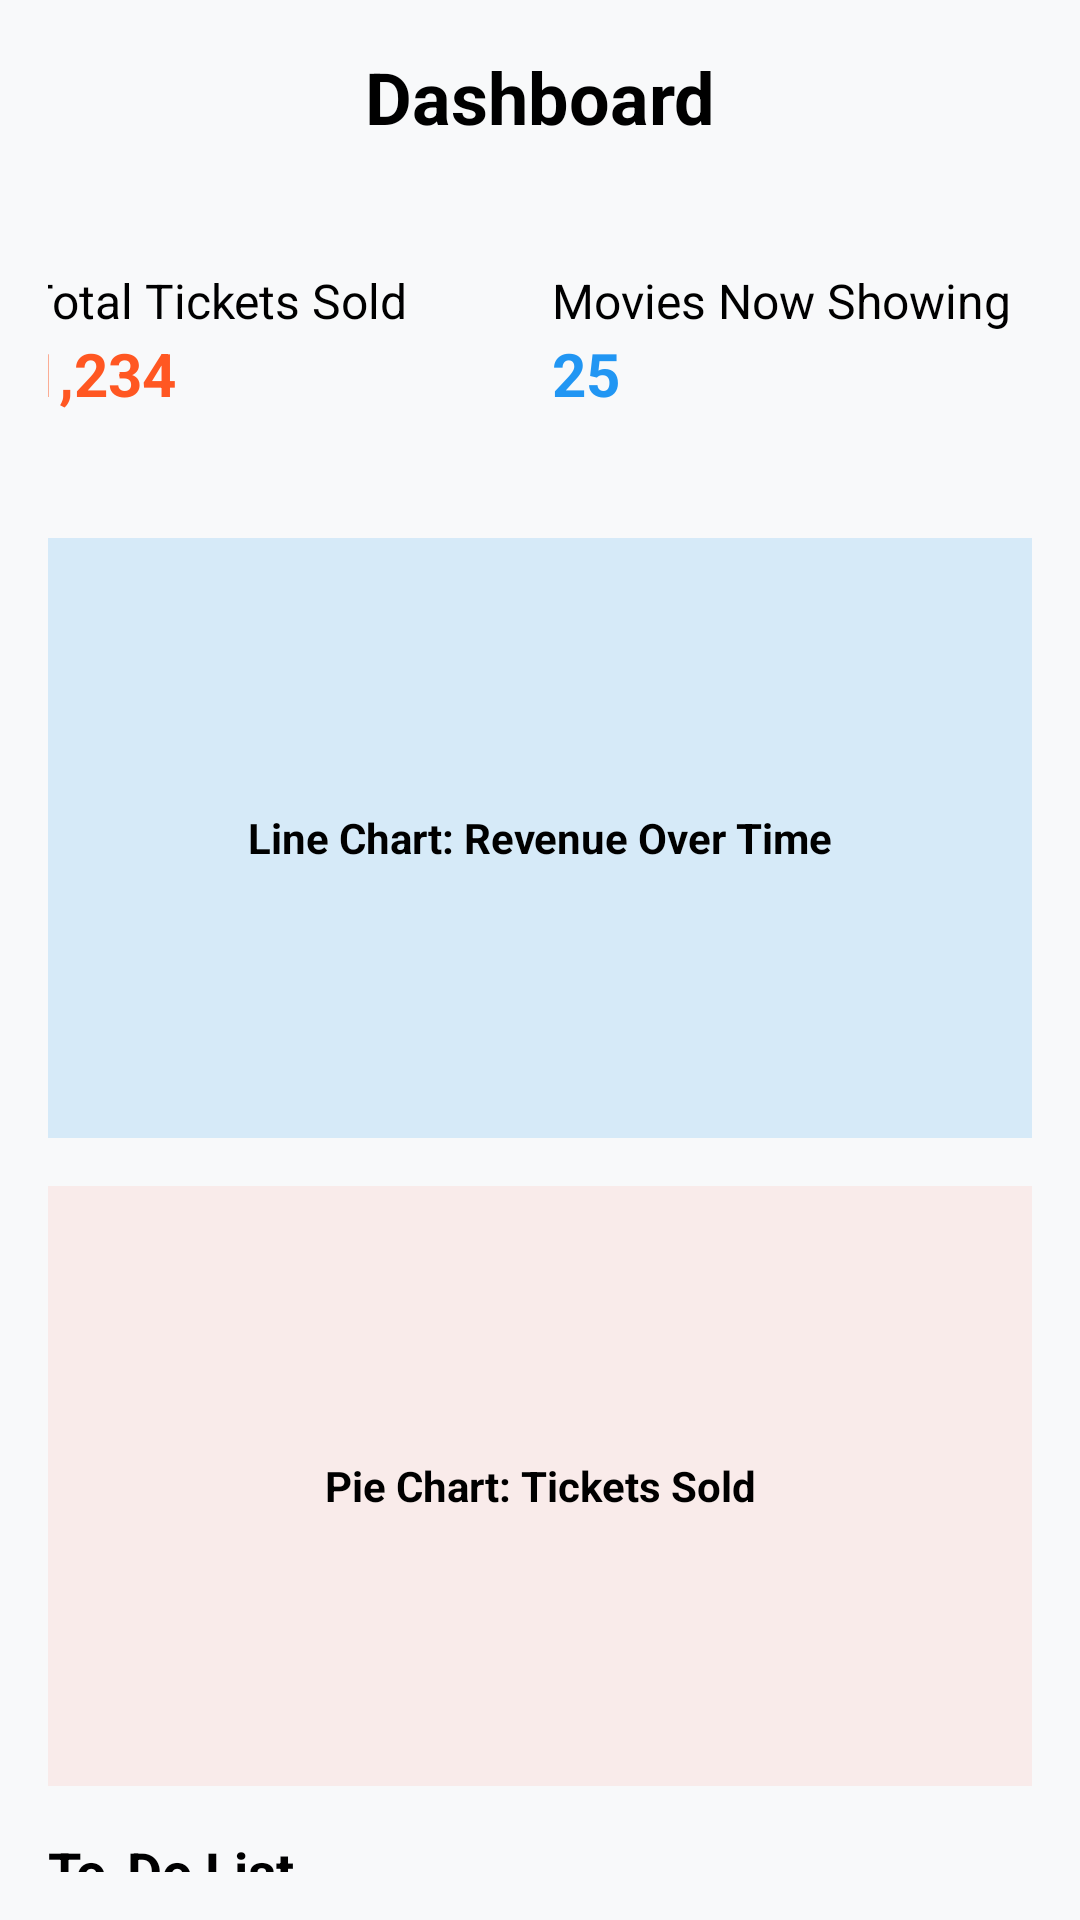

Produce the Android XML layout that renders to this screen, including the resource entries it uses.
<!-- AndroidManifest.xml: application theme Theme.MBooking_Admin -->
<!-- res/layout/fragment_dash_board.xml -->
<?xml version="1.0" encoding="utf-8"?>
<androidx.constraintlayout.widget.ConstraintLayout
    xmlns:android="http://schemas.android.com/apk/res/android"
    xmlns:app="http://schemas.android.com/apk/res-auto"
    android:layout_width="match_parent"
    android:layout_height="match_parent"
    android:padding="16dp"
    android:background="#F8F9FA">

    
    <TextView
        android:id="@+id/dashboard"
        android:layout_width="wrap_content"
        android:layout_height="wrap_content"
        android:text="Dashboard"
        android:textSize="24sp"
        android:textStyle="bold"
        android:textColor="#000000"
        app:layout_constraintTop_toTopOf="parent"
        app:layout_constraintStart_toStartOf="parent"
        app:layout_constraintEnd_toEndOf="parent" />

    
    <LinearLayout
        android:id="@+id/cardsSection"
        android:layout_width="385dp"
        android:layout_height="99dp"
        android:layout_marginTop="16dp"
        android:gravity="center"
        android:orientation="horizontal"
        app:layout_constraintEnd_toEndOf="parent"
        app:layout_constraintStart_toStartOf="parent"
        app:layout_constraintTop_toBottomOf="@id/dashboard">

        
        <LinearLayout
            android:layout_width="wrap_content"
            android:layout_height="wrap_content"
            android:layout_margin="8dp"
            android:background="@drawable/card_background"
            android:orientation="vertical"
            android:padding="16dp">

            <TextView
                android:id="@+id/totalTicketsLabel"
                android:layout_width="wrap_content"
                android:layout_height="wrap_content"
                android:text="Total Tickets Sold"
                android:textColor="#000000"
                android:textSize="16sp" />

            <TextView
                android:id="@+id/totalTicketsCount"
                android:layout_width="wrap_content"
                android:layout_height="wrap_content"
                android:text="1,234"
                android:textColor="#FF5722"
                android:textSize="20sp"
                android:textStyle="bold" />
        </LinearLayout>

        
        <LinearLayout
            android:layout_width="wrap_content"
            android:layout_height="wrap_content"
            android:layout_margin="8dp"
            android:background="@drawable/card_background"
            android:orientation="vertical"
            android:padding="16dp">

            <TextView
                android:id="@+id/moviesShowingLabel"
                android:layout_width="wrap_content"
                android:layout_height="wrap_content"
                android:text="Movies Now Showing"
                android:textColor="#000000"
                android:textSize="16sp" />

            <TextView
                android:id="@+id/moviesShowingCount"
                android:layout_width="wrap_content"
                android:layout_height="wrap_content"
                android:text="25"
                android:textColor="#2196F3"
                android:textSize="20sp"
                android:textStyle="bold" />
        </LinearLayout>

        
        <LinearLayout
            android:layout_width="wrap_content"
            android:layout_height="wrap_content"
            android:layout_margin="8dp"
            android:background="@drawable/card_background"
            android:orientation="vertical"
            android:padding="16dp">

            <TextView
                android:id="@+id/todaysRevenueLabel"
                android:layout_width="wrap_content"
                android:layout_height="wrap_content"
                android:text="Today's Revenue"
                android:textColor="#000000"
                android:textSize="16sp" />

            <TextView
                android:id="@+id/todaysRevenueAmount"
                android:layout_width="wrap_content"
                android:layout_height="wrap_content"
                android:text="$12,345"
                android:textColor="#4CAF50"
                android:textSize="20sp"
                android:textStyle="bold" />
        </LinearLayout>
    </LinearLayout>

    
    <LinearLayout
        android:id="@+id/chartsSection"
        android:layout_width="0dp"
        android:layout_height="wrap_content"
        android:orientation="vertical"
        android:layout_marginTop="16dp"
        app:layout_constraintTop_toBottomOf="@id/cardsSection"
        app:layout_constraintStart_toStartOf="parent"
        app:layout_constraintEnd_toEndOf="parent">

        

        
        <TextView
            android:id="@+id/lineChartPlaceholder"
            android:layout_width="match_parent"
            android:layout_height="200dp"
            android:background="#D6EAF8"
            android:gravity="center"
            android:text="Line Chart: Revenue Over Time"
            android:textColor="#000000"
            android:textStyle="bold" />

        <TextView
            android:id="@+id/pieChartPlaceholder"
            android:layout_width="match_parent"
            android:layout_height="200dp"
            android:background="#F9EBEA"
            android:gravity="center"
            android:text="Pie Chart: Tickets Sold"
            android:layout_marginTop="16dp"
            android:textColor="#000000"
            android:textStyle="bold" />
    </LinearLayout>

    
    <LinearLayout
        android:id="@+id/todoSection"
        android:layout_width="0dp"
        android:layout_height="wrap_content"
        android:orientation="vertical"
        android:layout_marginTop="16dp"
        app:layout_constraintTop_toBottomOf="@id/chartsSection"
        app:layout_constraintStart_toStartOf="parent"
        app:layout_constraintEnd_toEndOf="parent">

        <TextView
            android:id="@+id/todoHeader"
            android:layout_width="wrap_content"
            android:layout_height="wrap_content"
            android:text="To-Do List"
            android:textSize="18sp"
            android:textStyle="bold"
            android:textColor="#000000" />

        
        <TextView
            android:id="@+id/task1"
            android:layout_width="match_parent"
            android:layout_height="wrap_content"
            android:text="• Check schedule for Movie A"
            android:textSize="16sp"
            android:textColor="#000000"
            android:layout_marginTop="8dp" />

        
        <TextView
            android:id="@+id/task2"
            android:layout_width="match_parent"
            android:layout_height="wrap_content"
            android:text="• Confirm maintenance for Theater B"
            android:textSize="16sp"
            android:textColor="#000000"
            android:layout_marginTop="8dp" />

    </LinearLayout>
</androidx.constraintlayout.widget.ConstraintLayout>
<!-- resources referenced by this layout -->
<resources>
  <style name="Theme.MBooking_Admin" parent="Base.Theme.MBooking_Admin" />
  <style name="Base.Theme.MBooking_Admin" parent="Theme.Material3.DayNight.NoActionBar">
          
          
      </style>
</resources>
